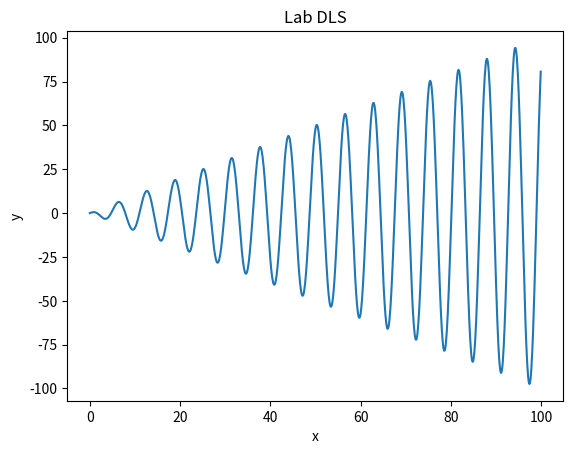

Write the Python code that produced this figure.
import matplotlib.pyplot as plt
import numpy as np
import math

L = 100
V = 10
x = np.arange(0,L,0.1)
y = x*np.cos(x)



plt.plot(x,y)
plt.xlabel('x')
plt.ylabel('y')
plt.title('Lab DLS')
plt.show()